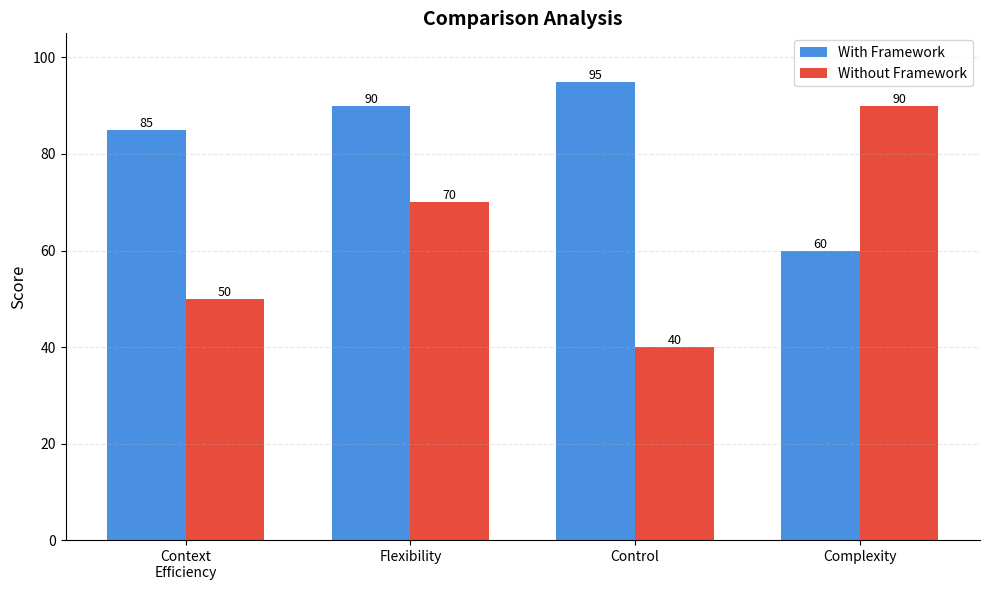
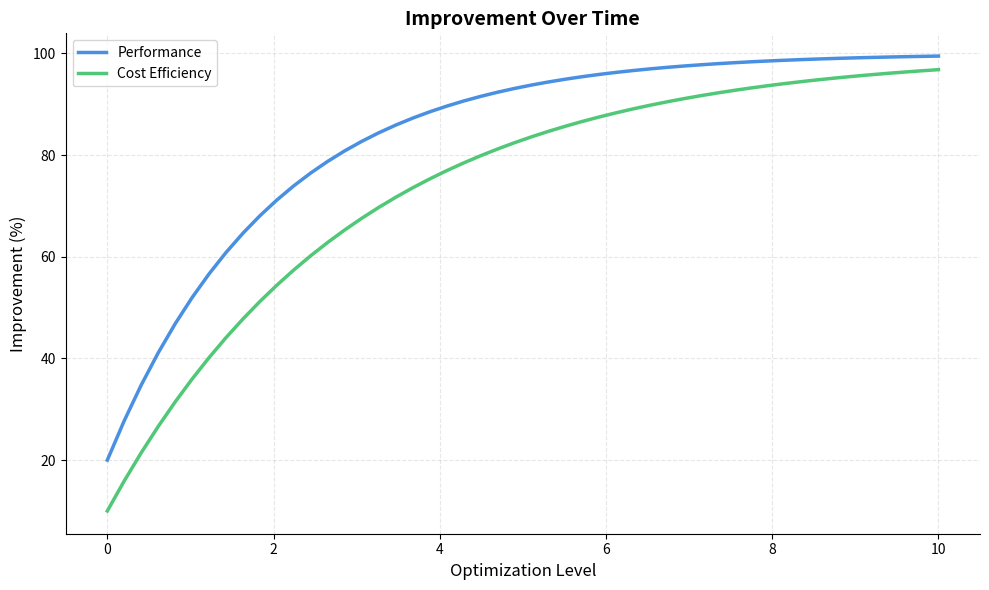
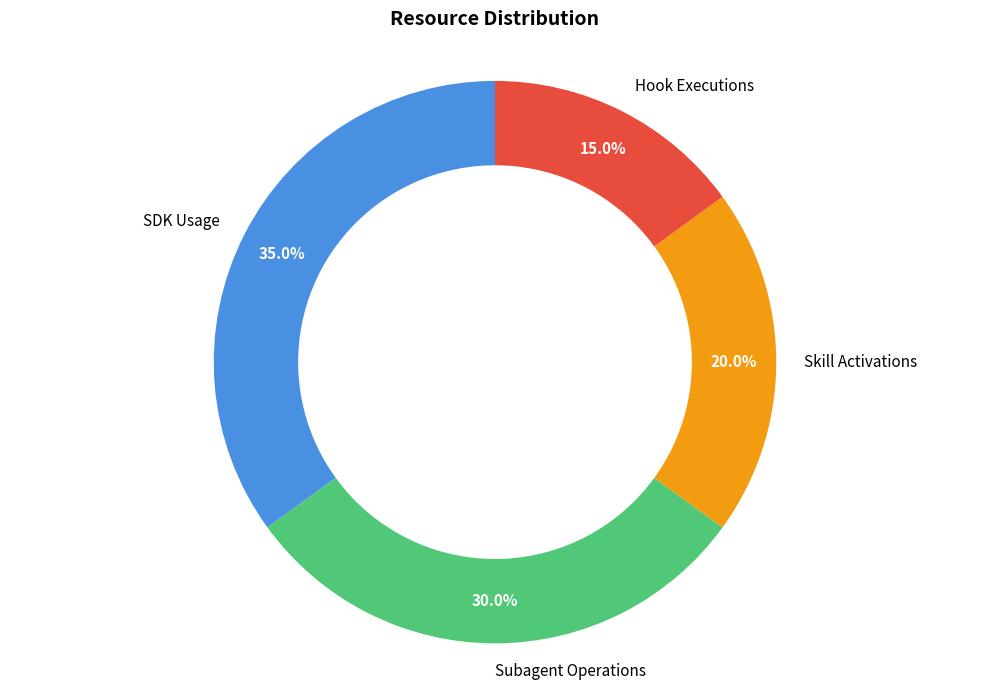
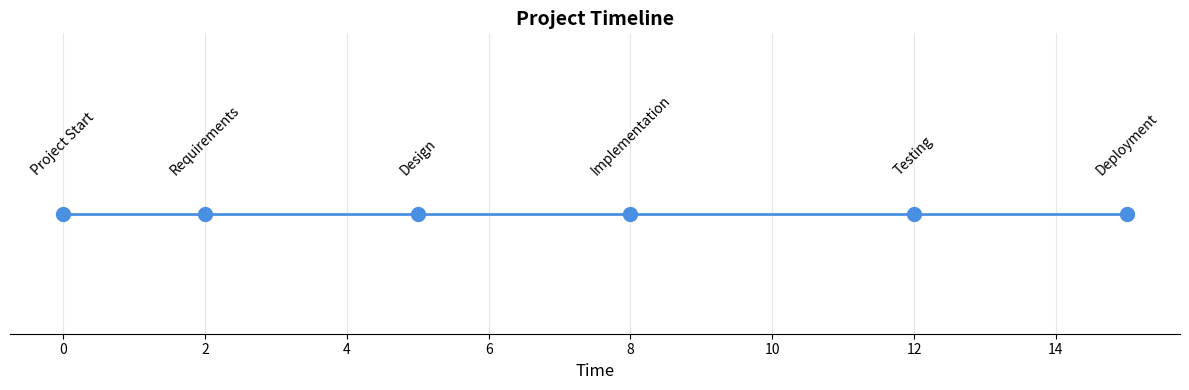
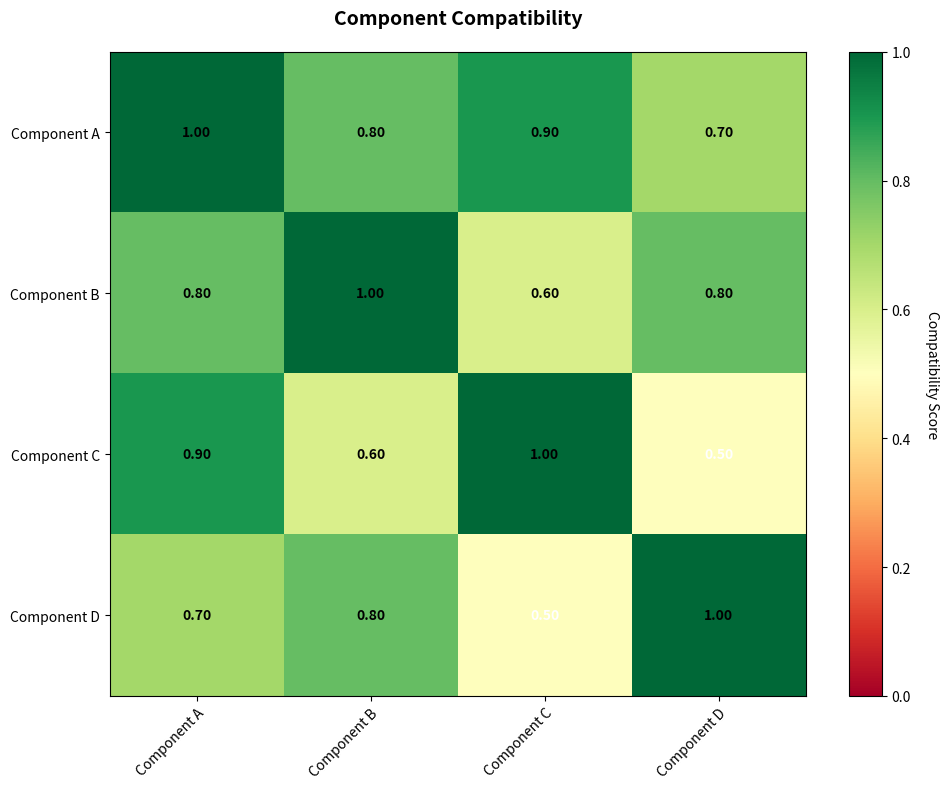
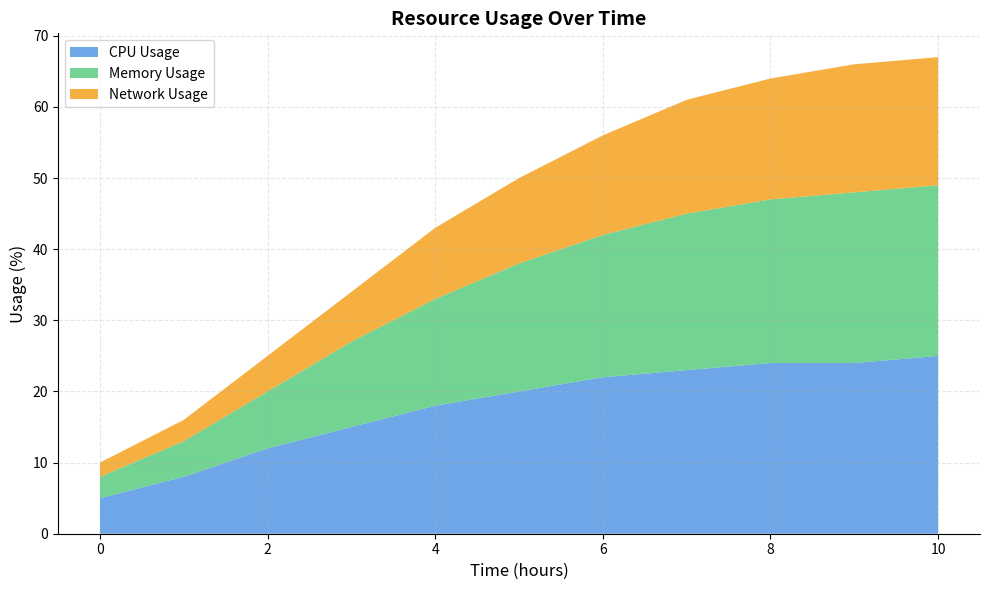

These charts were generated, in order, by the following Python code:
#!/usr/bin/env python3
"""
Chart Generator - Helper functions for creating charts and data visualizations
Used by the visualizations skill for white papers and technical documents
"""

import matplotlib.pyplot as plt
import numpy as np


def create_comparison_chart(output_name, data=None):
    """
    Create a bar chart comparing different options or approaches.

    Args:
        output_name: Base filename (without extension)
        data: Dict with categories, series, and values or None for default

    Returns:
        Path to generated PNG file
    """
    if data is None:
        # Default comparison
        categories = ['Context\nEfficiency', 'Flexibility', 'Control', 'Complexity']
        series_labels = ['With Framework', 'Without Framework']
        values = [
            [85, 90, 95, 60],  # With framework
            [50, 70, 40, 90]   # Without framework
        ]
        colors = ['#4a90e2', '#e74c3c']
    else:
        categories = data['categories']
        series_labels = data['series']
        values = data['values']
        colors = data.get('colors', ['#4a90e2', '#50c878', '#f39c12', '#e74c3c'])

    x = np.arange(len(categories))
    width = 0.35 if len(values) == 2 else 0.25

    fig, ax = plt.subplots(figsize=(10, 6))

    # Create bars for each series
    bars = []
    for i, (series_values, label) in enumerate(zip(values, series_labels)):
        offset = width * (i - len(values)/2 + 0.5)
        rects = ax.bar(x + offset, series_values, width,
                      label=label, color=colors[i % len(colors)])
        bars.append(rects)

        # Add value labels on bars
        for rect in rects:
            height = rect.get_height()
            ax.text(rect.get_x() + rect.get_width()/2., height,
                   f'{int(height)}',
                   ha='center', va='bottom', fontsize=9)

    ax.set_ylabel('Score', fontsize=12)
    ax.set_title('Comparison Analysis', fontsize=14, fontweight='bold')
    ax.set_xticks(x)
    ax.set_xticklabels(categories, fontsize=10)
    ax.legend(fontsize=10)
    ax.set_ylim(0, 105)
    ax.grid(axis='y', alpha=0.3, linestyle='--')
    ax.spines['top'].set_visible(False)
    ax.spines['right'].set_visible(False)

    plt.tight_layout()
    plt.savefig(f'{output_name}.png', dpi=300, bbox_inches='tight', facecolor='white')
    plt.close()
    return f"{output_name}.png"


def create_performance_trend(output_name, data=None):
    """
    Create a line chart showing trends over time.

    Args:
        output_name: Base filename (without extension)
        data: Dict with x, y values and labels or None for default

    Returns:
        Path to generated PNG file
    """
    if data is None:
        # Default performance trend
        x = np.linspace(0, 10, 50)
        series = [
            {
                'x': x,
                'y': 100 - 80 * np.exp(-x/2),
                'label': 'Performance',
                'color': '#4a90e2'
            },
            {
                'x': x,
                'y': 100 - 90 * np.exp(-x/3),
                'label': 'Cost Efficiency',
                'color': '#50c878'
            }
        ]
        title = 'Improvement Over Time'
        xlabel = 'Optimization Level'
        ylabel = 'Improvement (%)'
    else:
        series = data['series']
        title = data.get('title', 'Trend Analysis')
        xlabel = data.get('xlabel', 'Time')
        ylabel = data.get('ylabel', 'Value')

    fig, ax = plt.subplots(figsize=(10, 6))

    for s in series:
        ax.plot(s['x'], s['y'],
               label=s['label'],
               linewidth=2.5,
               color=s['color'],
               marker='o' if len(s['x']) < 20 else None,
               markersize=6)

    ax.set_xlabel(xlabel, fontsize=12)
    ax.set_ylabel(ylabel, fontsize=12)
    ax.set_title(title, fontsize=14, fontweight='bold')
    ax.legend(fontsize=10, loc='best')
    ax.grid(alpha=0.3, linestyle='--')
    ax.spines['top'].set_visible(False)
    ax.spines['right'].set_visible(False)

    plt.tight_layout()
    plt.savefig(f'{output_name}.png', dpi=300, bbox_inches='tight', facecolor='white')
    plt.close()
    return f"{output_name}.png"


def create_distribution_chart(output_name, data=None):
    """
    Create a pie or donut chart showing distribution.

    Args:
        output_name: Base filename (without extension)
        data: Dict with labels and values or None for default

    Returns:
        Path to generated PNG file
    """
    if data is None:
        # Default distribution
        labels = ['SDK Usage', 'Subagent Operations', 'Skill Activations', 'Hook Executions']
        sizes = [35, 30, 20, 15]
        colors = ['#4a90e2', '#50c878', '#f39c12', '#e74c3c']
        title = 'Resource Distribution'
    else:
        labels = data['labels']
        sizes = data['values']
        colors = data.get('colors', ['#4a90e2', '#50c878', '#f39c12', '#e74c3c'])
        title = data.get('title', 'Distribution')

    fig, ax = plt.subplots(figsize=(10, 7))

    # Create donut chart
    wedges, texts, autotexts = ax.pie(sizes,
                                       labels=labels,
                                       autopct='%1.1f%%',
                                       colors=colors,
                                       startangle=90,
                                       pctdistance=0.85,
                                       textprops={'fontsize': 11})

    # Draw circle for donut effect
    centre_circle = plt.Circle((0, 0), 0.70, fc='white')
    fig.gca().add_artist(centre_circle)

    # Style the text
    for autotext in autotexts:
        autotext.set_color('white')
        autotext.set_fontweight('bold')

    ax.set_title(title, fontsize=14, fontweight='bold', pad=20)
    ax.axis('equal')

    plt.tight_layout()
    plt.savefig(f'{output_name}.png', dpi=300, bbox_inches='tight', facecolor='white')
    plt.close()
    return f"{output_name}.png"


def create_timeline_chart(output_name, events=None):
    """
    Create a timeline chart showing milestones or phases.

    Args:
        output_name: Base filename (without extension)
        events: List of event dicts with 'time', 'label' or None for default

    Returns:
        Path to generated PNG file
    """
    if events is None:
        # Default timeline
        events = [
            {'time': 0, 'label': 'Project Start'},
            {'time': 2, 'label': 'Requirements'},
            {'time': 5, 'label': 'Design'},
            {'time': 8, 'label': 'Implementation'},
            {'time': 12, 'label': 'Testing'},
            {'time': 15, 'label': 'Deployment'}
        ]

    fig, ax = plt.subplots(figsize=(12, 4))

    times = [e['time'] for e in events]
    labels = [e['label'] for e in events]

    # Draw timeline
    ax.plot(times, [0]*len(times), 'o-', markersize=10,
           linewidth=2, color='#4a90e2')

    # Add labels
    for time, label in zip(times, labels):
        ax.text(time, 0.3, label, ha='center', va='bottom',
               fontsize=10, rotation=45)

    ax.set_ylim(-1, 1.5)
    ax.set_xlabel('Time', fontsize=12)
    ax.set_title('Project Timeline', fontsize=14, fontweight='bold')
    ax.spines['left'].set_visible(False)
    ax.spines['right'].set_visible(False)
    ax.spines['top'].set_visible(False)
    ax.set_yticks([])
    ax.grid(axis='x', alpha=0.3)

    plt.tight_layout()
    plt.savefig(f'{output_name}.png', dpi=300, bbox_inches='tight', facecolor='white')
    plt.close()
    return f"{output_name}.png"


def create_heatmap(output_name, data=None):
    """
    Create a heatmap showing relationships or intensity.

    Args:
        output_name: Base filename (without extension)
        data: Dict with matrix, row/col labels or None for default

    Returns:
        Path to generated PNG file
    """
    if data is None:
        # Default compatibility matrix
        matrix = np.array([
            [1.0, 0.8, 0.9, 0.7],
            [0.8, 1.0, 0.6, 0.8],
            [0.9, 0.6, 1.0, 0.5],
            [0.7, 0.8, 0.5, 1.0]
        ])
        row_labels = ['Component A', 'Component B', 'Component C', 'Component D']
        col_labels = row_labels
        title = 'Component Compatibility'
    else:
        matrix = np.array(data['matrix'])
        row_labels = data['row_labels']
        col_labels = data['col_labels']
        title = data.get('title', 'Heatmap')

    fig, ax = plt.subplots(figsize=(10, 8))

    im = ax.imshow(matrix, cmap='RdYlGn', aspect='auto', vmin=0, vmax=1)

    # Set ticks and labels
    ax.set_xticks(np.arange(len(col_labels)))
    ax.set_yticks(np.arange(len(row_labels)))
    ax.set_xticklabels(col_labels)
    ax.set_yticklabels(row_labels)

    # Rotate x labels
    plt.setp(ax.get_xticklabels(), rotation=45, ha='right', rotation_mode='anchor')

    # Add text annotations
    for i in range(len(row_labels)):
        for j in range(len(col_labels)):
            text = ax.text(j, i, f'{matrix[i, j]:.2f}',
                         ha='center', va='center',
                         color='black' if matrix[i, j] > 0.5 else 'white',
                         fontsize=10, fontweight='bold')

    ax.set_title(title, fontsize=14, fontweight='bold', pad=20)

    # Add colorbar
    cbar = plt.colorbar(im, ax=ax)
    cbar.set_label('Compatibility Score', rotation=270, labelpad=20)

    plt.tight_layout()
    plt.savefig(f'{output_name}.png', dpi=300, bbox_inches='tight', facecolor='white')
    plt.close()
    return f"{output_name}.png"


def create_stacked_area(output_name, data=None):
    """
    Create a stacked area chart showing cumulative values over time.

    Args:
        output_name: Base filename (without extension)
        data: Dict with x values and multiple y series or None for default

    Returns:
        Path to generated PNG file
    """
    if data is None:
        # Default resource usage over time
        x = np.arange(0, 11)
        y1 = [5, 8, 12, 15, 18, 20, 22, 23, 24, 24, 25]
        y2 = [3, 5, 8, 12, 15, 18, 20, 22, 23, 24, 24]
        y3 = [2, 3, 5, 7, 10, 12, 14, 16, 17, 18, 18]

        labels = ['CPU Usage', 'Memory Usage', 'Network Usage']
        colors = ['#4a90e2', '#50c878', '#f39c12']
        title = 'Resource Usage Over Time'
        xlabel = 'Time (hours)'
        ylabel = 'Usage (%)'
    else:
        x = data['x']
        y_series = data['y_series']
        labels = data['labels']
        colors = data.get('colors', ['#4a90e2', '#50c878', '#f39c12', '#e74c3c'])
        title = data.get('title', 'Stacked Area Chart')
        xlabel = data.get('xlabel', 'X Axis')
        ylabel = data.get('ylabel', 'Y Axis')

    fig, ax = plt.subplots(figsize=(10, 6))

    if data is None:
        ax.stackplot(x, y1, y2, y3, labels=labels, colors=colors, alpha=0.8)
    else:
        ax.stackplot(x, *y_series, labels=labels, colors=colors, alpha=0.8)

    ax.set_xlabel(xlabel, fontsize=12)
    ax.set_ylabel(ylabel, fontsize=12)
    ax.set_title(title, fontsize=14, fontweight='bold')
    ax.legend(loc='upper left', fontsize=10)
    ax.grid(alpha=0.3, linestyle='--')
    ax.spines['top'].set_visible(False)
    ax.spines['right'].set_visible(False)

    plt.tight_layout()
    plt.savefig(f'{output_name}.png', dpi=300, bbox_inches='tight', facecolor='white')
    plt.close()
    return f"{output_name}.png"


if __name__ == '__main__':
    """Test the chart generator"""
    print("Testing chart generators...")

    print("1. Comparison chart...")
    create_comparison_chart('test-comparison')

    print("2. Performance trend...")
    create_performance_trend('test-trend')

    print("3. Distribution chart...")
    create_distribution_chart('test-distribution')

    print("4. Timeline chart...")
    create_timeline_chart('test-timeline')

    print("5. Heatmap...")
    create_heatmap('test-heatmap')

    print("6. Stacked area chart...")
    create_stacked_area('test-stacked')

    print("\nAll test charts created successfully!")
    print("Check for test-*.png files in current directory.")
